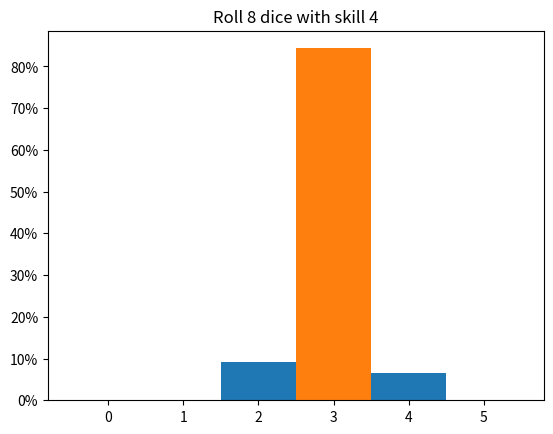

Write the Python code that produced this figure.
import random as rng
from matplotlib import pyplot as plt
from matplotlib import ticker
import numpy as np
from scipy import stats
import copy

def roll(n_dice, skill_level, explode=None, add=0, difficulty=0):
	if explode is None:
		explode = False if skill_level == 0 else True

	dice_results = [rng.choice(range(1,7)) for _ in range(n_dice)]
	results_per_die = []
	non_6_results = []
	explosion_results = []
	for die in dice_results:
		if die == 6 and explode:
			new_result = roll(1, skill_level, explode)[1]
			explosion_results.extend(new_result)
			explosion_and_results = [6]
			explosion_and_results.extend(new_result)
			results_per_die.append(explosion_and_results)
		else:
			non_6_results.append(die)
	dice_results.extend(explosion_results)
	dice_results.sort(reverse=True)
	results_per_die.sort(key=lambda x: len(x), reverse=True)
	non_6_results.sort(reverse=True)
	results_per_die.extend(non_6_results)

	skill_level = max(skill_level, 1)
	n_success = 0
	for die in dice_results:
		if die >= 7-skill_level:
			n_success += 1
	n_success += add - difficulty
	return(n_success, dice_results, results_per_die)

def roll_until(target, n_dice, skill_level, add=0, difficulty=0, n_tries=1):
	successes= roll(n_dice, skill_level, add=add, difficulty=difficulty)[0]
	if successes < target:
		return(roll_until(target, n_dice, skill_level, add+successes, difficulty, n_tries+1))
	return(n_tries)

def roll_distribution(n_dice, skill_level, n_rolls=10000, add=0, plot=True, difficulty=None, show=False):
	results = []
	for _ in range(n_rolls):
		results.append(roll(n_dice, skill_level, add=add)[0])
	results = np.array(results)
	if difficulty:
		probability_of_success = np.where(results >= difficulty, 1, 0).sum()/n_rolls
		print(probability_of_success)

	if plot:
		mode = stats.mode(results, keepdims=False)
		modal_bin = [mode[0]-0.5,mode[0]+0.5]
		bins = np.arange(-0.5, max(results)+1.5, 1)
		fig = plt.figure()
		ax = fig.add_subplot(111)
		ax.title.set_text(f"Roll {n_dice} dice with skill {skill_level}")
		ax.hist(results, bins, weights=np.ones(len(results)) / len(results))
		ax.hist([mode[0] for x in range(mode[1])], modal_bin, weights=np.ones(mode[1]) / len(results))
		ax.yaxis.set_major_formatter(ticker.PercentFormatter(1))
		if difficulty:
			fig.suptitle(f"Roll {n_dice} dice with skill {skill_level}, difficulty {difficulty}",fontsize=20, y=0.99)
			ax.title.set_text(f"probability of success: {probability_of_success*100:.2f}%")
			ax.plot([difficulty, difficulty], [0, mode[1]/ len(results)], linewidth=4)
		ax.set_xticks(range(max(results)+1))
		if show:
			plt.show()
	return(results, fig)

def roll_until_distribution(target, n_dice, skill_level, add=0, difficulty=0, n_rolls=10000, plot=True, show=False):
	tries = []
	for i in range(n_rolls):
		tries.append(roll_until(target, n_dice, skill_level, add, difficulty))
	if plot:
		mode = stats.mode(tries, keepdims=False)
		modal_bin = [mode[0]-0.5,mode[0]+0.5]
		bins = np.arange(-0.5, max(tries)+1.5, 1)
		fig = plt.figure()
		ax = fig.add_subplot(111)
		ax.title.set_text(f"Roll {n_dice} dice with skill {skill_level}")
		ax.hist(tries, bins, weights=np.ones(len(tries)) / len(tries))
		ax.hist([mode[0] for x in range(mode[1])], modal_bin, weights=np.ones(mode[1]) / len(tries))
		ax.yaxis.set_major_formatter(ticker.PercentFormatter(1))
		ax.set_xticks(range(max(tries)+1))
		if show:
			plt.show()

if __name__ == "__main__":
	roll_until_distribution(15, 8, 4, show=True, difficulty=1)
	pass
